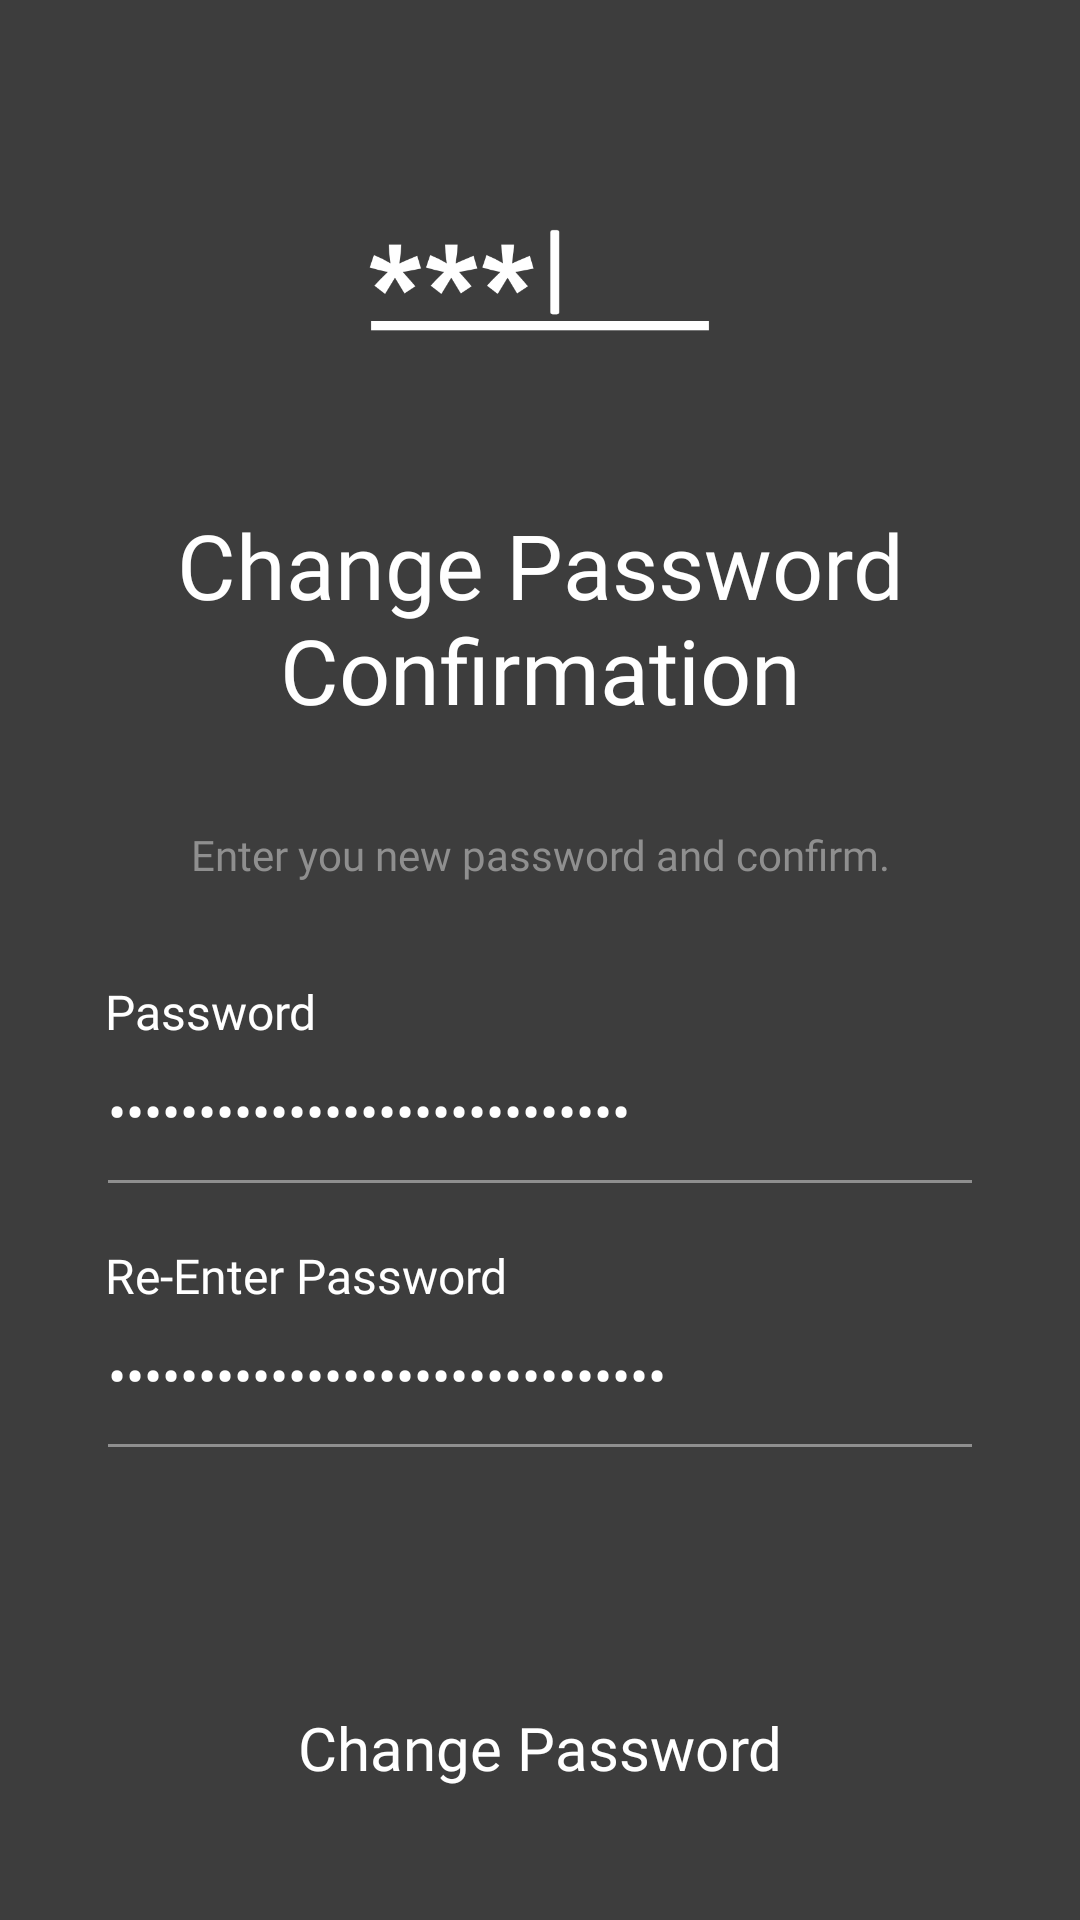

Write the Android layout XML for this screen, with the resource values it uses.
<!-- AndroidManifest.xml: application theme AppTheme -->
<!-- res/layout/fragment_change_password.xml -->
<?xml version="1.0" encoding="utf-8"?>
<layout xmlns:tools="http://schemas.android.com/tools"
    xmlns:app="http://schemas.android.com/apk/res-auto"
    xmlns:android="http://schemas.android.com/apk/res/android">
    <data>
        <variable
            name="VM"
            type="com.tahmidu.room_designer_client_android.view_model.WelcomeViewModel" />
    </data>


    <androidx.constraintlayout.widget.ConstraintLayout
        android:layout_width="match_parent"
        android:layout_height="match_parent"
        android:background="@color/colorPrimaryDark">

        <ImageView
            android:id="@+id/imageView3"
            android:layout_width="120sp"
            android:layout_height="120sp"
            android:layout_marginTop="32dp"
            android:src="@drawable/typing_password"
            app:layout_constraintEnd_toEndOf="parent"
            app:layout_constraintStart_toStartOf="parent"
            app:layout_constraintTop_toTopOf="parent" />

        <TextView
            android:id="@+id/textView18"
            android:layout_width="wrap_content"
            android:layout_height="wrap_content"
            android:layout_marginTop="16dp"
            android:fontFamily="@font/segoe"
            android:text="@string/change_password_confirmation"
            android:textAlignment="center"
            android:textColor="@color/colorTextPrimary"
            android:textSize="30sp"
            app:layout_constraintEnd_toEndOf="parent"
            app:layout_constraintStart_toStartOf="parent"
            app:layout_constraintTop_toBottomOf="@+id/imageView3" />

        <TextView
            android:id="@+id/textView19"
            android:layout_width="wrap_content"
            android:layout_height="wrap_content"
            android:layout_marginTop="32dp"
            android:fontFamily="@font/segoe"
            android:text="@string/enter_you_new_password_and_confirm"
            android:textAlignment="center"
            android:textColor="@color/colorTextSecondary"
            app:layout_constraintEnd_toEndOf="parent"
            app:layout_constraintStart_toStartOf="parent"
            app:layout_constraintTop_toBottomOf="@+id/textView18" />

        <LinearLayout
            android:id="@+id/linearLayout4"
            android:layout_width="0dp"
            android:layout_height="wrap_content"
            android:layout_marginStart="32dp"
            android:layout_marginTop="32dp"
            android:layout_marginEnd="32dp"
            android:orientation="vertical"
            app:layout_constraintEnd_toEndOf="parent"
            app:layout_constraintStart_toStartOf="parent"
            app:layout_constraintTop_toBottomOf="@+id/textView19">

            <TextView
                android:id="@+id/textView20"
                android:layout_width="match_parent"
                android:layout_height="wrap_content"
                android:fontFamily="@font/segoe"
                android:paddingStart="3sp"
                android:paddingEnd="3sp"
                android:text="@string/password"
                android:textColor="@color/colorTextPrimary"
                android:textSize="16sp" />

            <EditText
                android:id="@+id/editText3"
                android:layout_width="match_parent"
                android:layout_height="wrap_content"
                android:backgroundTint="@color/colorPrimary"
                android:ems="10"
                android:hint="@string/enter_here"
                android:inputType="textPassword"
                android:paddingBottom="20sp"
                android:text="@={VM.passwordChangePassword}"
                android:shadowColor="@color/colorTextSecondary"
                android:textColor="@color/colorTextPrimary"
                android:textColorHint="@color/colorTextSecondary" />

            <Space
                android:layout_width="match_parent"
                android:layout_height="12sp" />

            <TextView
                android:id="@+id/textView21"
                android:layout_width="match_parent"
                android:layout_height="wrap_content"
                android:fontFamily="@font/segoe"
                android:paddingStart="3sp"
                android:paddingEnd="3sp"
                android:text="@string/re_enter_password"
                android:textColor="@color/colorTextPrimary"
                android:textSize="16sp" />

            <EditText
                android:id="@+id/editText4"
                android:layout_width="match_parent"
                android:layout_height="wrap_content"
                android:backgroundTint="@color/colorPrimary"
                android:ems="10"
                android:hint="@string/enter_here"
                android:inputType="textPassword"
                android:paddingBottom="20sp"
                android:text="@={VM.passwordChangeRePassword}"
                android:shadowColor="@color/colorTextSecondary"
                android:textColor="@color/colorTextPrimary"
                android:textColorHint="@color/colorTextSecondary" />
        </LinearLayout>

        <TextView
            android:id="@+id/textView22"
            android:layout_width="wrap_content"
            android:layout_height="wrap_content"
            android:layout_marginStart="32dp"
            android:layout_marginTop="16dp"
            android:fontFamily="@font/segoe"
            android:textColor="@android:color/holo_red_light"
            android:text="@{VM.passwordVerifyResponse}"
            app:layout_constraintEnd_toEndOf="parent"
            app:layout_constraintHorizontal_bias="0.0"
            app:layout_constraintStart_toStartOf="parent"
            app:layout_constraintTop_toBottomOf="@+id/linearLayout4" />

        <Button
            android:id="@+id/button2"
            android:layout_width="0dp"
            android:layout_height="wrap_content"
            android:layout_marginStart="32dp"
            android:layout_marginEnd="32dp"
            android:background="@drawable/green_rounded_btn"
            android:fontFamily="@font/segoe"
            android:text="@string/change_password"
            android:textAlignment="center"
            android:textAllCaps="false"
            android:textColor="@color/colorTextPrimary"
            android:textSize="20sp"
            android:onClick="@{() -> VM.changePassword(VM.passwordChangePassword, VM.passwordChangeRePassword)}"
            app:layout_constraintBottom_toBottomOf="parent"
            app:layout_constraintEnd_toEndOf="parent"
            app:layout_constraintStart_toStartOf="parent"
            app:layout_constraintTop_toBottomOf="@+id/textView22" />
    </androidx.constraintlayout.widget.ConstraintLayout>
</layout>
<!-- resources referenced by this layout -->
<resources>
  <color name="colorPrimary">#8F8F8F</color>
  <color name="colorPrimaryDark">#3D3D3D</color>
  <color name="colorTextPrimary">#FFFFFF</color>
  <color name="colorTextSecondary">#8F8F8F</color>
  <!-- drawable typing_password: png bitmap (drawable, 6056 bytes) -->
  <string name="change_password">Change Password</string>
  <string name="change_password_confirmation">Change Password Confirmation</string>
  <string name="enter_here">Enter here…</string>
  <string name="enter_you_new_password_and_confirm">Enter you new password and confirm.</string>
  <string name="password">Password</string>
  <string name="re_enter_password">Re-Enter Password</string>
  <style name="AppTheme" parent="Theme.AppCompat.NoActionBar">
          
          
          <item name="colorPrimary">@color/colorPrimary</item>
          <item name="colorPrimaryDark">@color/colorPrimaryDark</item>
          <item name="colorAccent">@color/colorAccent</item>
  
          
          <item name="android:windowActionBar">false</item>
          <item name="android:windowNoTitle">true</item>
  
      </style>
  <color name="colorAccent">#61FFC7</color>
</resources>
